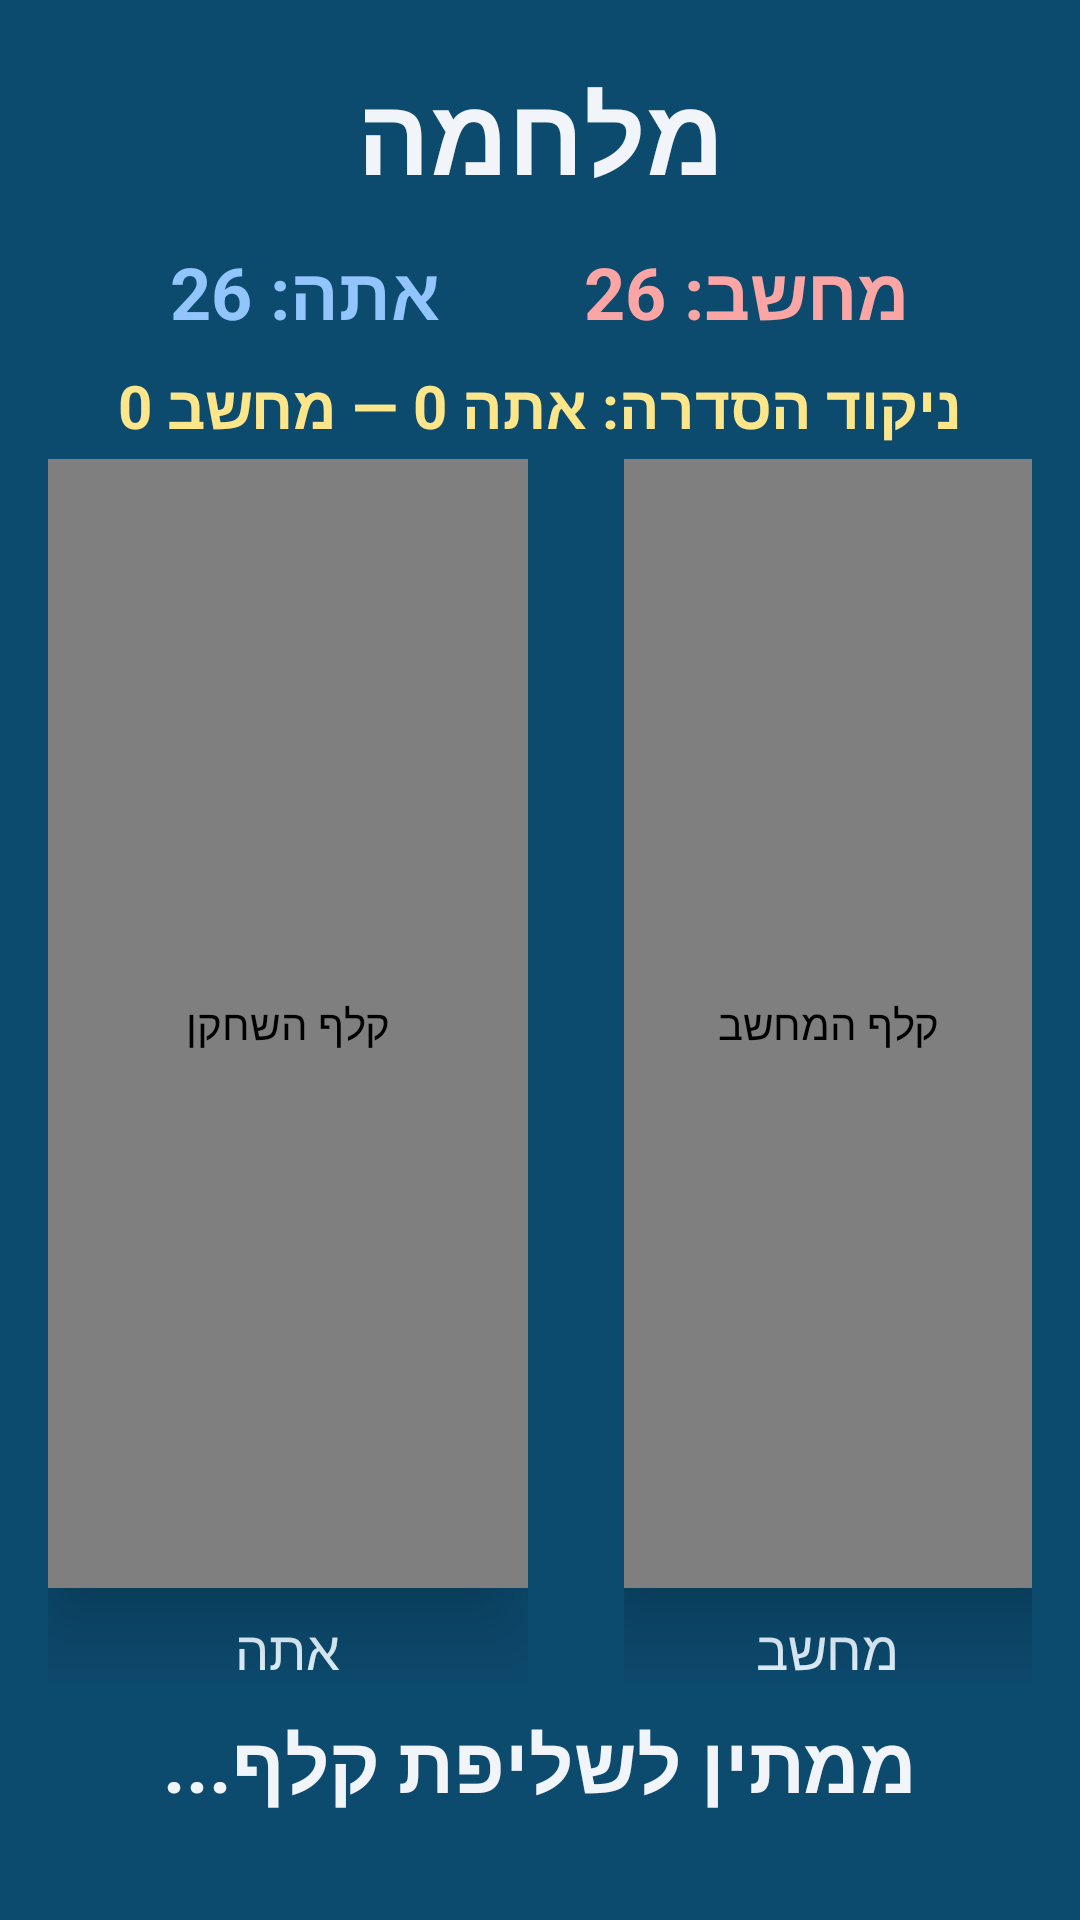

The Android layout XML behind this screen, and the referenced resources:
<!-- AndroidManifest.xml: application theme Theme.WarGameBox -->
<!-- res/layout/presentation_table.xml -->
<?xml version="1.0" encoding="utf-8"?>
<LinearLayout xmlns:android="http://schemas.android.com/apk/res/android"
    android:layout_width="match_parent"
    android:layout_height="match_parent"
    android:orientation="vertical"
    android:background="#0C4A6E"
    android:gravity="center_horizontal"
    android:padding="16dp">

    <TextView
        android:layout_width="wrap_content"
        android:layout_height="wrap_content"
        android:text="מלחמה"
        android:textColor="#F1F5F9"
        android:textSize="36sp"
        android:textStyle="bold"
        android:layout_marginTop="4dp"
        android:layout_marginBottom="12dp" />

    <LinearLayout
        android:layout_width="wrap_content"
        android:layout_height="wrap_content"
        android:orientation="horizontal"
        android:layout_marginBottom="8dp">

        <TextView
            android:id="@+id/tvPlayerCount"
            android:layout_width="wrap_content"
            android:layout_height="wrap_content"
            android:text="אתה: 26"
            android:textColor="#93C5FD"
            android:textSize="24sp"
            android:textStyle="bold"
            android:layout_marginEnd="48dp" />

        <TextView
            android:id="@+id/tvCpuCount"
            android:layout_width="wrap_content"
            android:layout_height="wrap_content"
            android:text="מחשב: 26"
            android:textColor="#FCA5A5"
            android:textSize="24sp"
            android:textStyle="bold" />
    </LinearLayout>

    <TextView
        android:id="@+id/tvSeriesScore"
        android:layout_width="match_parent"
        android:layout_height="wrap_content"
        android:layout_marginBottom="4dp"
        android:gravity="center"
        android:text="@string/series_score_initial"
        android:textColor="#FDE68A"
        android:textSize="20sp"
        android:textStyle="bold" />

    <LinearLayout
        android:layout_width="wrap_content"
        android:layout_height="0dp"
        android:orientation="horizontal"
        android:layout_weight="1"
        android:layout_marginBottom="8dp">

        <LinearLayout
            android:layout_width="wrap_content"
            android:layout_height="match_parent"
            android:orientation="vertical"
            android:gravity="center"
            android:layout_marginEnd="32dp">

            <com.gamebox.common.ui.PlayingCardView
                android:id="@+id/cardPlayer"
                android:layout_width="160dp"
                android:layout_height="0dp"
                android:layout_weight="1"
                android:contentDescription="קלף השחקן"
                android:elevation="16dp" />

            <TextView
                android:layout_width="wrap_content"
                android:layout_height="wrap_content"
                android:text="אתה"
                android:textColor="#E0F2FE"
                android:textSize="18sp"
                android:layout_marginTop="8dp" />
        </LinearLayout>

        <LinearLayout
            android:layout_width="wrap_content"
            android:layout_height="match_parent"
            android:orientation="vertical"
            android:gravity="center">

            <com.gamebox.common.ui.PlayingCardView
                android:id="@+id/cardCpu"
                android:layout_width="160dp"
                android:layout_height="0dp"
                android:layout_weight="1"
                android:contentDescription="קלף המחשב"
                android:elevation="16dp" />

            <TextView
                android:layout_width="wrap_content"
                android:layout_height="wrap_content"
                android:text="מחשב"
                android:textColor="#E0F2FE"
                android:textSize="18sp"
                android:layout_marginTop="8dp" />
        </LinearLayout>
    </LinearLayout>

    <LinearLayout
        android:id="@+id/warCardsContainer"
        android:layout_width="match_parent"
        android:layout_height="wrap_content"
        android:orientation="vertical"
        android:visibility="gone" />

    <TextView
        android:id="@+id/tvMessage"
        android:layout_width="match_parent"
        android:layout_height="wrap_content"
        android:text="ממתין לשליפת קלף..."
        android:textColor="#F1F5F9"
        android:textSize="26sp"
        android:textStyle="bold"
        android:gravity="center"
        android:paddingBottom="4dp" />

    <TextView
        android:id="@+id/tvPublicMessage"
        android:layout_width="match_parent"
        android:layout_height="wrap_content"
        android:gravity="center"
        android:minHeight="40dp"
        android:paddingTop="4dp"
        android:textColor="#FDE68A"
        android:textSize="22sp"
        android:textStyle="bold"
        android:maxLines="2"
        android:ellipsize="end"
        android:visibility="gone" />

    <TextView
        android:id="@+id/tvAppVersion"
        android:layout_width="match_parent"
        android:layout_height="wrap_content"
        android:gravity="end"
        android:textColor="#94A3B8"
        android:textSize="11sp" />

</LinearLayout>
<!-- resources referenced by this layout -->
<resources>
  <string name="series_score_initial">ניקוד הסדרה: אתה 0 — מחשב 0</string>
  <style name="Theme.WarGameBox" parent="Theme.MaterialComponents.DayNight.NoActionBar">
          <item name="colorPrimary">#3B82F6</item>
          <item name="colorPrimaryVariant">#1E40AF</item>
          <item name="colorOnPrimary">#FFFFFF</item>
          <item name="android:statusBarColor">#0F172A</item>
          <item name="android:navigationBarColor">#0F172A</item>
          <item name="android:windowBackground">#0F172A</item>
      </style>
</resources>
